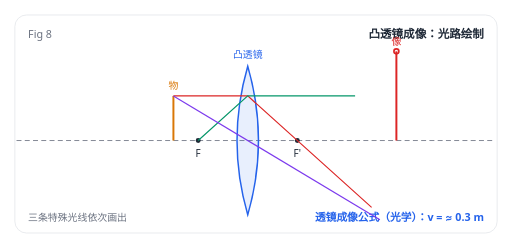
t = 0.00 s
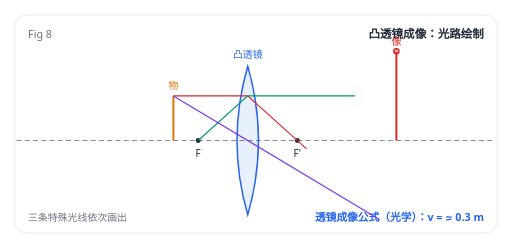
t = 0.90 s
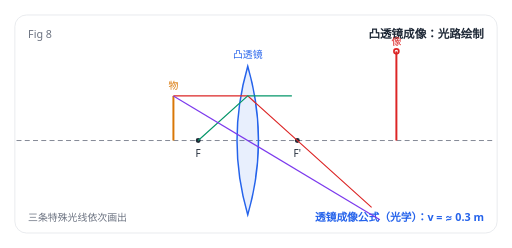
t = 1.80 s
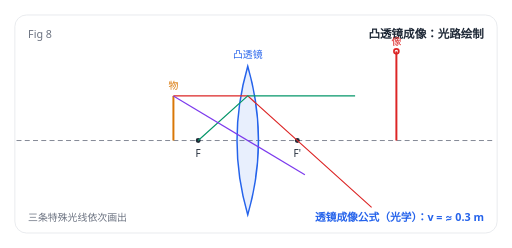
t = 2.70 s
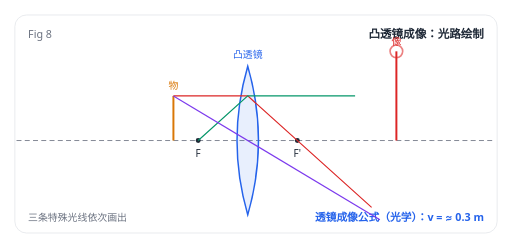
t = 3.60 s
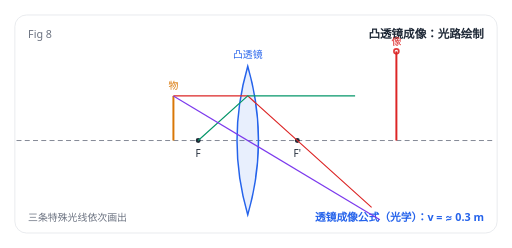
t = 4.50 s

The animated SVG that drew these frames (rendered in a browser with its animation timeline set to each time). Animation: 5 SMIL elements (animate=5); one cycle of 4.50 s, repeats indefinitely.

<svg xmlns="http://www.w3.org/2000/svg" viewBox="0 0 620 300" width="620" height="300" font-family="system-ui, -apple-system, 'Segoe UI', 'PingFang SC', 'Microsoft YaHei', sans-serif">
<rect x="0" y="0" width="620" height="300" fill="#ffffff"/>
<style>
.iso-label { font-family: system-ui, -apple-system, 'Segoe UI', 'PingFang SC', 'Microsoft YaHei', sans-serif; }
.iso-readout { font-variant-numeric: tabular-nums; }
@media (prefers-reduced-motion: reduce) { animate, animateTransform, animateMotion { display: none; } }
</style>
<rect x="18" y="18" width="584" height="264" rx="14" fill="#ffffff" stroke="#e5e7eb" stroke-width="1"/>
<text x="34" y="46" font-size="13" fill="#6b7280" text-anchor="start" font-weight="400" opacity="1">Fig 8</text>
<text x="586" y="46" font-size="14" fill="#1f2937" text-anchor="end" font-weight="600" opacity="1">凸透镜成像：光路绘制</text>
<text x="34" y="268" font-size="12" fill="#6b7280" text-anchor="start" font-weight="400" opacity="1">三条特殊光线依次画出</text>
<text x="586" y="268" font-size="13" fill="#2563eb" text-anchor="end" font-weight="600" opacity="1">透镜成像公式（光学）：v = ≈ 0.3 m</text>
<line x1="20" y1="170" x2="600" y2="170" stroke="#6b7280" stroke-width="1" stroke-dasharray="6 4"/>
<path d="M 300 80 Q 326 170 300 260 Q 274 170 300 80 Z" fill="rgba(37,99,235,0.10)" stroke="#2563eb" stroke-width="1.8" opacity="1" />
<text x="300" y="70" font-size="12" fill="#2563eb" text-anchor="middle" font-weight="400" opacity="1">凸透镜</text>
<circle cx="240" cy="170" r="3" fill="#1f2937" stroke="none" stroke-width="1" opacity="1"/>
<circle cx="360" cy="170" r="3" fill="#1f2937" stroke="none" stroke-width="1" opacity="1"/>
<text x="240" y="190" font-size="12" fill="#1f2937" text-anchor="middle" font-weight="400" opacity="1">F</text>
<text x="360" y="190" font-size="12" fill="#1f2937" text-anchor="middle" font-weight="400" opacity="1">F'</text>
<line x1="210" y1="170" x2="210" y2="116" stroke="#d97706" stroke-width="2.4"/>
<text x="210" y="108" font-size="12" fill="#d97706" text-anchor="middle" font-weight="400" opacity="1">物</text>
<path d="M 210 116 L 300 116 L 450 251" fill="none" stroke="#dc2626" stroke-width="1.4" opacity="1" stroke-dasharray="291.804"><animate attributeName="stroke-dashoffset" values="291.804;282.962;274.119;265.277;256.434;247.592;238.749;229.906;221.064;212.221;203.379;194.536;185.694;176.851;168.009;159.166;150.323;141.481;132.638;123.796;114.953;106.111;97.268;88.426;79.583;70.74;61.898;53.055;44.213;35.37;26.528;17.685;8.843;0" keyTimes="0;0.03;0.061;0.091;0.121;0.152;0.182;0.212;0.242;0.273;0.303;0.333;0.364;0.394;0.424;0.455;0.485;0.515;0.546;0.576;0.606;0.636;0.667;0.697;0.727;0.758;0.788;0.818;0.849;0.879;0.909;0.939;0.97;1" dur="1.1s" begin="0.2s" calcMode="linear" repeatCount="1" fill="freeze"/></path>
<path d="M 240 170 L 300 116 L 430 116" fill="none" stroke="#059669" stroke-width="1.4" opacity="1" stroke-dasharray="210.722"><animate attributeName="stroke-dashoffset" values="210.722;204.336;197.951;191.565;185.18;178.794;172.409;166.023;159.638;153.252;146.867;140.481;134.096;127.71;121.325;114.939;108.554;102.168;95.783;89.397;83.012;76.626;70.241;63.855;57.47;51.084;44.699;38.313;31.928;25.542;19.157;12.771;6.386;0" keyTimes="0;0.03;0.061;0.091;0.121;0.152;0.182;0.212;0.242;0.273;0.303;0.333;0.364;0.394;0.424;0.455;0.485;0.515;0.546;0.576;0.606;0.636;0.667;0.697;0.727;0.758;0.788;0.818;0.849;0.879;0.909;0.939;0.97;1" dur="1.1s" begin="1.1s" calcMode="linear" repeatCount="1" fill="freeze"/></path>
<path d="M 210 116 L 460 266" fill="none" stroke="#7c3aed" stroke-width="1.4" opacity="1" stroke-dasharray="291.548"><animate attributeName="stroke-dashoffset" values="291.548;282.713;273.878;265.043;256.208;247.374;238.539;229.704;220.869;212.035;203.2;194.365;185.53;176.696;167.861;159.026;150.191;141.356;132.522;123.687;114.852;106.017;97.183;88.348;79.513;70.678;61.843;53.009;44.174;35.339;26.504;17.67;8.835;0" keyTimes="0;0.03;0.061;0.091;0.121;0.152;0.182;0.212;0.242;0.273;0.303;0.333;0.364;0.394;0.424;0.455;0.485;0.515;0.546;0.576;0.606;0.636;0.667;0.697;0.727;0.758;0.788;0.818;0.849;0.879;0.909;0.939;0.97;1" dur="1.1s" begin="2.0s" calcMode="linear" repeatCount="1" fill="freeze"/></path>
<line x1="480" y1="170" x2="480" y2="62" stroke="#dc2626" stroke-width="2.4"/>
<text x="480" y="54" font-size="12" fill="#dc2626" text-anchor="middle" font-weight="400" opacity="1">像</text>
<circle cx="480" cy="62" r="3" fill="none" stroke="#dc2626" stroke-width="2"><animate attributeName="r" values="3;16" dur="1.4s" begin="3.1s" calcMode="linear" repeatCount="indefinite"/><animate attributeName="opacity" values="0.9;0" dur="1.4s" begin="3.1s" calcMode="linear" repeatCount="indefinite"/></circle>
</svg>
